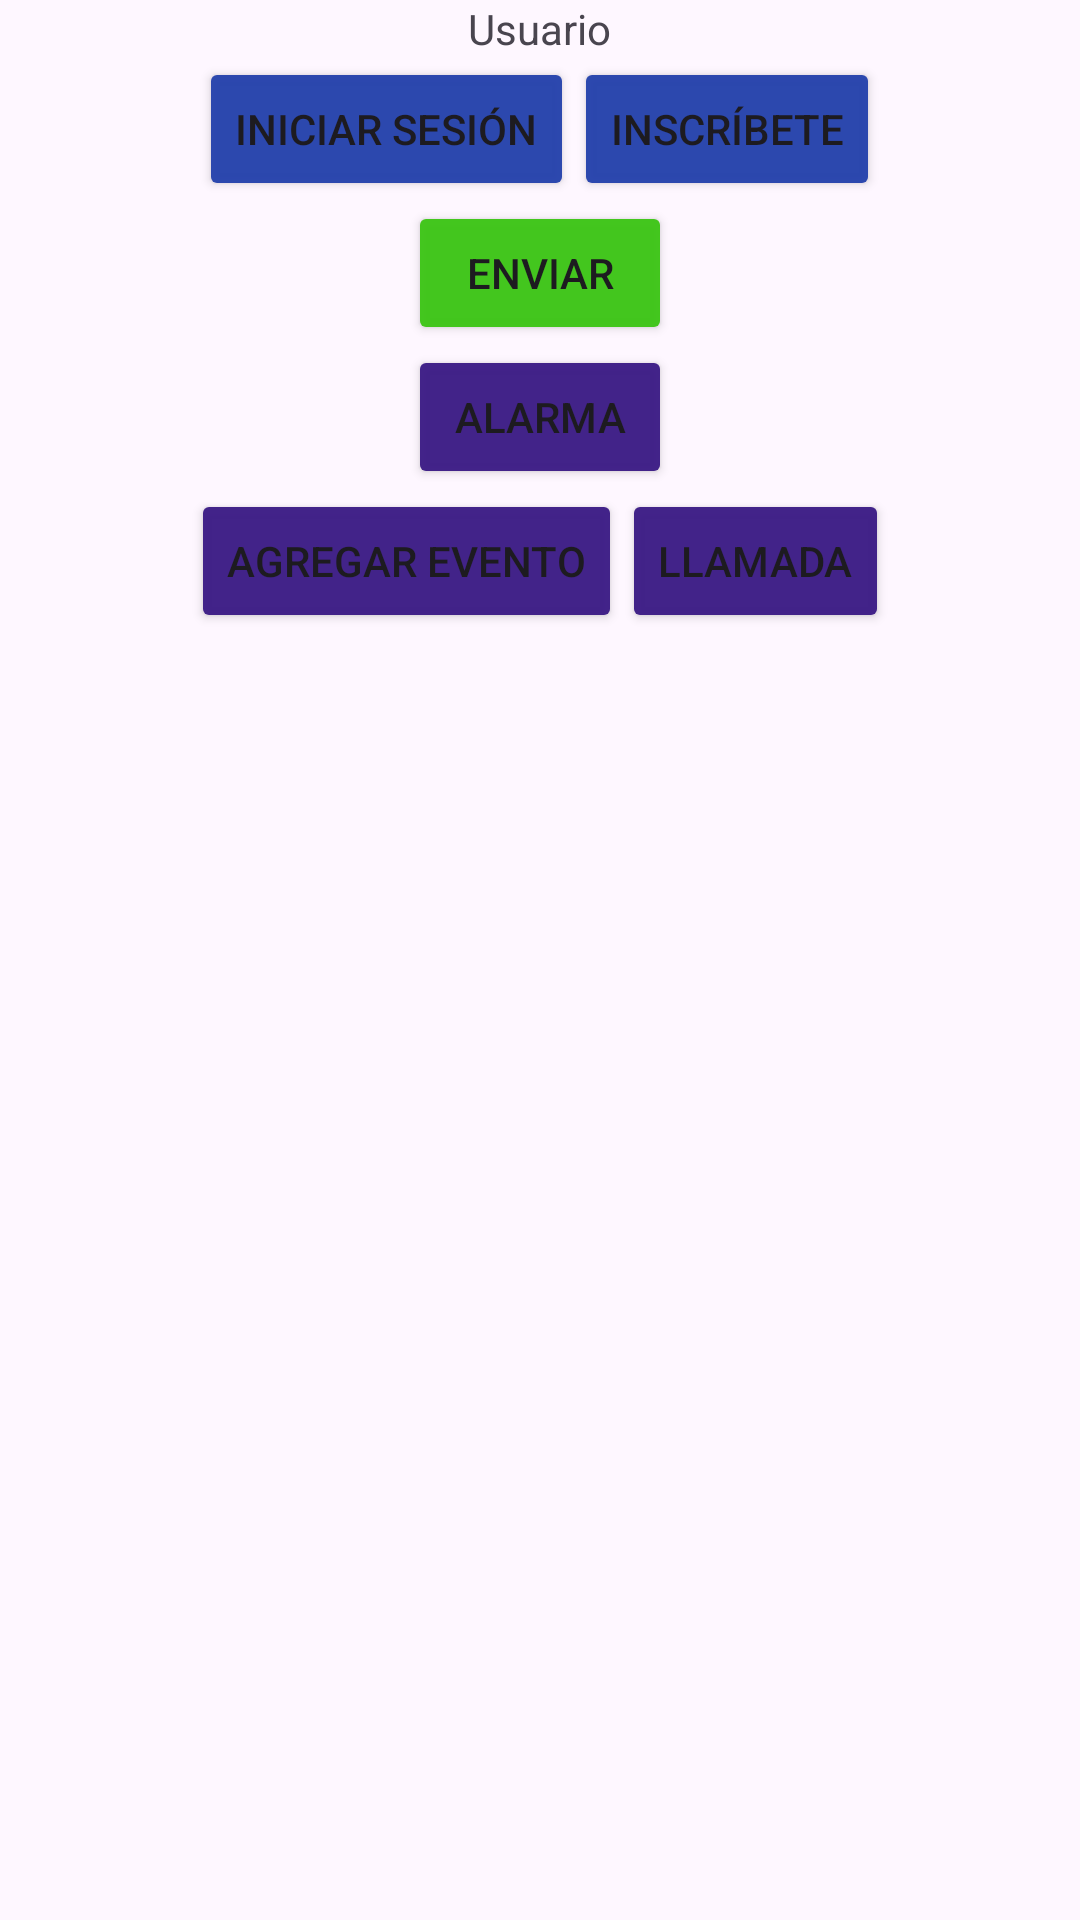

Layout XML and referenced resources for this Android screen:
<!-- AndroidManifest.xml: application theme Theme.Entrega_Uno -->
<!-- res/layout/activity_main.xml -->
<?xml version="1.0" encoding="utf-8"?>
<LinearLayout xmlns:android="http://schemas.android.com/apk/res/android"
    xmlns:app="http://schemas.android.com/apk/res-auto"
    xmlns:tools="http://schemas.android.com/tools"
    android:layout_width="match_parent"
    android:layout_height="match_parent"
    android:orientation="vertical"
    tools:context=".MainActivity">

    <LinearLayout
        android:layout_width="wrap_content"
        android:layout_height="wrap_content"
        android:orientation="vertical"
        android:layout_gravity="center">


        <TextView
            android:layout_width="wrap_content"
            android:layout_height="wrap_content"
            android:id="@+id/usuario"
            android:text="@string/user"/>

    </LinearLayout>

    <LinearLayout
        android:layout_width="wrap_content"
        android:layout_height="wrap_content"
        android:orientation="horizontal"
        android:layout_gravity="center">


        <Button
            android:layout_width="wrap_content"
            android:layout_height="wrap_content"
            android:id="@+id/btn1"
            android:backgroundTint="#FC2A46AE"
            android:text="@string/btn1">

        </Button>

        <Button
            android:layout_width="wrap_content"
            android:layout_height="wrap_content"
            android:id="@+id/btn2"
            android:backgroundTint="#FC2A46AE"
            android:text="@string/btn2">

        </Button>
    </LinearLayout>

    <LinearLayout
        android:layout_width="wrap_content"
        android:layout_height="wrap_content"
        android:orientation="horizontal"
        android:layout_gravity="center">


        <Button
            android:layout_width="wrap_content"
            android:layout_height="wrap_content"
            android:id="@+id/btnSend"
            android:backgroundTint="#FC41C61C"
            android:text="@string/Send">

        </Button>



    </LinearLayout>

    <LinearLayout
        android:layout_width="wrap_content"
        android:layout_height="wrap_content"
        android:orientation="horizontal"
        android:layout_gravity="center">

        <Button
            android:layout_width="wrap_content"
            android:layout_height="wrap_content"
            android:id="@+id/btnAlarma"
            android:backgroundTint="#FC402188"
            android:text="@string/btnAlarma"
            >

        </Button>
    </LinearLayout>

    <LinearLayout
        android:layout_width="wrap_content"
        android:layout_height="wrap_content"
        android:orientation="horizontal"
        android:layout_gravity="center">

        <Button
            android:layout_width="wrap_content"
            android:layout_height="wrap_content"
            android:id="@+id/btnEvento"
            android:backgroundTint="#FC402188"
            android:text="@string/btnEvento">
        </Button>

        <Button
            android:layout_width="wrap_content"
            android:layout_height="wrap_content"
            android:id="@+id/btnLlamada"
            android:backgroundTint="#FC402188"
            android:text="@string/btnLlamada">
        </Button>
    </LinearLayout>

</LinearLayout>
<!-- resources referenced by this layout -->
<resources>
  <string name="Send">Enviar</string>
  <string name="btn1">Iniciar sesión</string>
  <string name="btn2">Inscríbete</string>
  <string name="btnAlarma">Alarma</string>
  <string name="btnEvento">Agregar Evento</string>
  <string name="btnLlamada">Llamada</string>
  <string name="user">Usuario</string>
  <style name="Theme.Entrega_Uno" parent="Base.Theme.Entrega_Uno" />
  <style name="Base.Theme.Entrega_Uno" parent="Theme.Material3.DayNight.NoActionBar">
          
          
      </style>
</resources>
